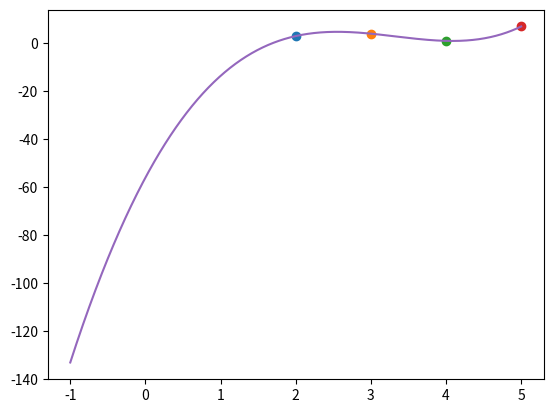

The matplotlib source for this figure:
import matplotlib.pyplot as plt
import numpy as np

def Mazur_Michał_mnoz_mac(A,B):
    if (len(A[0])==len(B)): #sprawdzam czy zgadzają się wymiary macierzy
        wynik=[[0]*len(B[0]) for i in range(len(A))]
        for i in range(len(A)): #po wierszach z A
            for j in range(len(B[0])):  #po kolumnach z B
                for k in range(len(B)): #lub range(len(A[0]))            
                        wynik[i][j]+=A[i][k]*B[k][j]               
        return wynik
    


def Mazur_Michał_gauss_pivot(A,b):
    for i in range(0,len(A)-1):

        if A[i][i]==0: #Sprawdzam czy niezerowy element na diagonali
            ####
            maxabs_el=0
            index=0
            for k in range(i+1,len(A)): #Znajdowanie elementu najwiekszego co do modułu w kolumnie
                if abs(A[k][i])>maxabs_el:
                    maxabs_el=A[k][i]
                    index=k                 

            b[i],b[index]=b[index],b[i] #zamiana elementów wyrazu wolnego
            
            for z in range(0,len(A[0])):
                A[i][z],A[index][z]=A[index][z],A[i][z] #zamiana wierszy macierzy A
            ###
                
        for j in range(i+1,len(A)): #eliminacja Gaussa
            mnoznik=A[j][i]/A[i][i]
            b[j]-=b[i]*mnoznik
            for k in range(i,len(A[0])):
                A[j][k]=A[j][k]-mnoznik*A[i][k]
    return A,b

def Mazur_Michał_ukladU(U,b):
    wynik=[0 for i in range(len(U))]
    n=len(U[0])
    for i in range(1,len(U)+1):
        suma=0
        for j in range(1,i):
            suma+=U[n-i][n-j]*wynik[n-j]
        wynik[n-i]+=(b[n-i]-suma)/U[n-i][n-i]
    return wynik

def MNK(x,y,k):
    n=len(x)
    A=[[1 for i in range(k+1)] for j in range(n)]
    for i in range(0,n):
        for j in range(0,k):
            A[i][j+1]=(x[i])**(j+1)
    AT=[[1 for i in range(n)] for j in range(k+1)]
    #print(A)
    
    for i in range(0,n+1):
        for j in range(0,k):
            AT[i][j]=A[j][i]
    #print(AT)
    
    ATA=Mazur_Michał_mnoz_mac(AT,A)
    print("ATA",ATA)  
    
    yt=[[y[i]]  for i in range(len(y))]
    #print(yt)
    ATY=Mazur_Michał_mnoz_mac(AT,yt)
    #print(ATY)  
    ATYt=[ATY[i][0] for i in range(len(ATY))]
    
    print("ATYt",ATYt)
    U=Mazur_Michał_gauss_pivot(ATA,ATYt)[0]
    b=Mazur_Michał_gauss_pivot(ATA,ATYt)[1]
    print(Mazur_Michał_ukladU(U, b))
    return Mazur_Michał_ukladU(U, b)
    
def Rysujwielomian(A):
    x_wielomian=np.linspace(-1,5,1000)
    print(x_wielomian)
    y_wielomian=np.linspace(0,0,1000)
    print(y_wielomian[0]+x_wielomian[1])
    for i in range(len(y_wielomian)):
        for j in range(len(A)):
            y_wielomian[i]+=A[j]*x_wielomian[i]**(j)
    for i in range(len(x)):
        plt.plot(x[i],y[i],'o',label='x')
    plt.plot(x_wielomian,y_wielomian,'-',label='wielomian')
        
    
x=[2,3,4,5]
y=[3,4,1,7] 
P=MNK(x,y,4)
Rysujwielomian(P)
